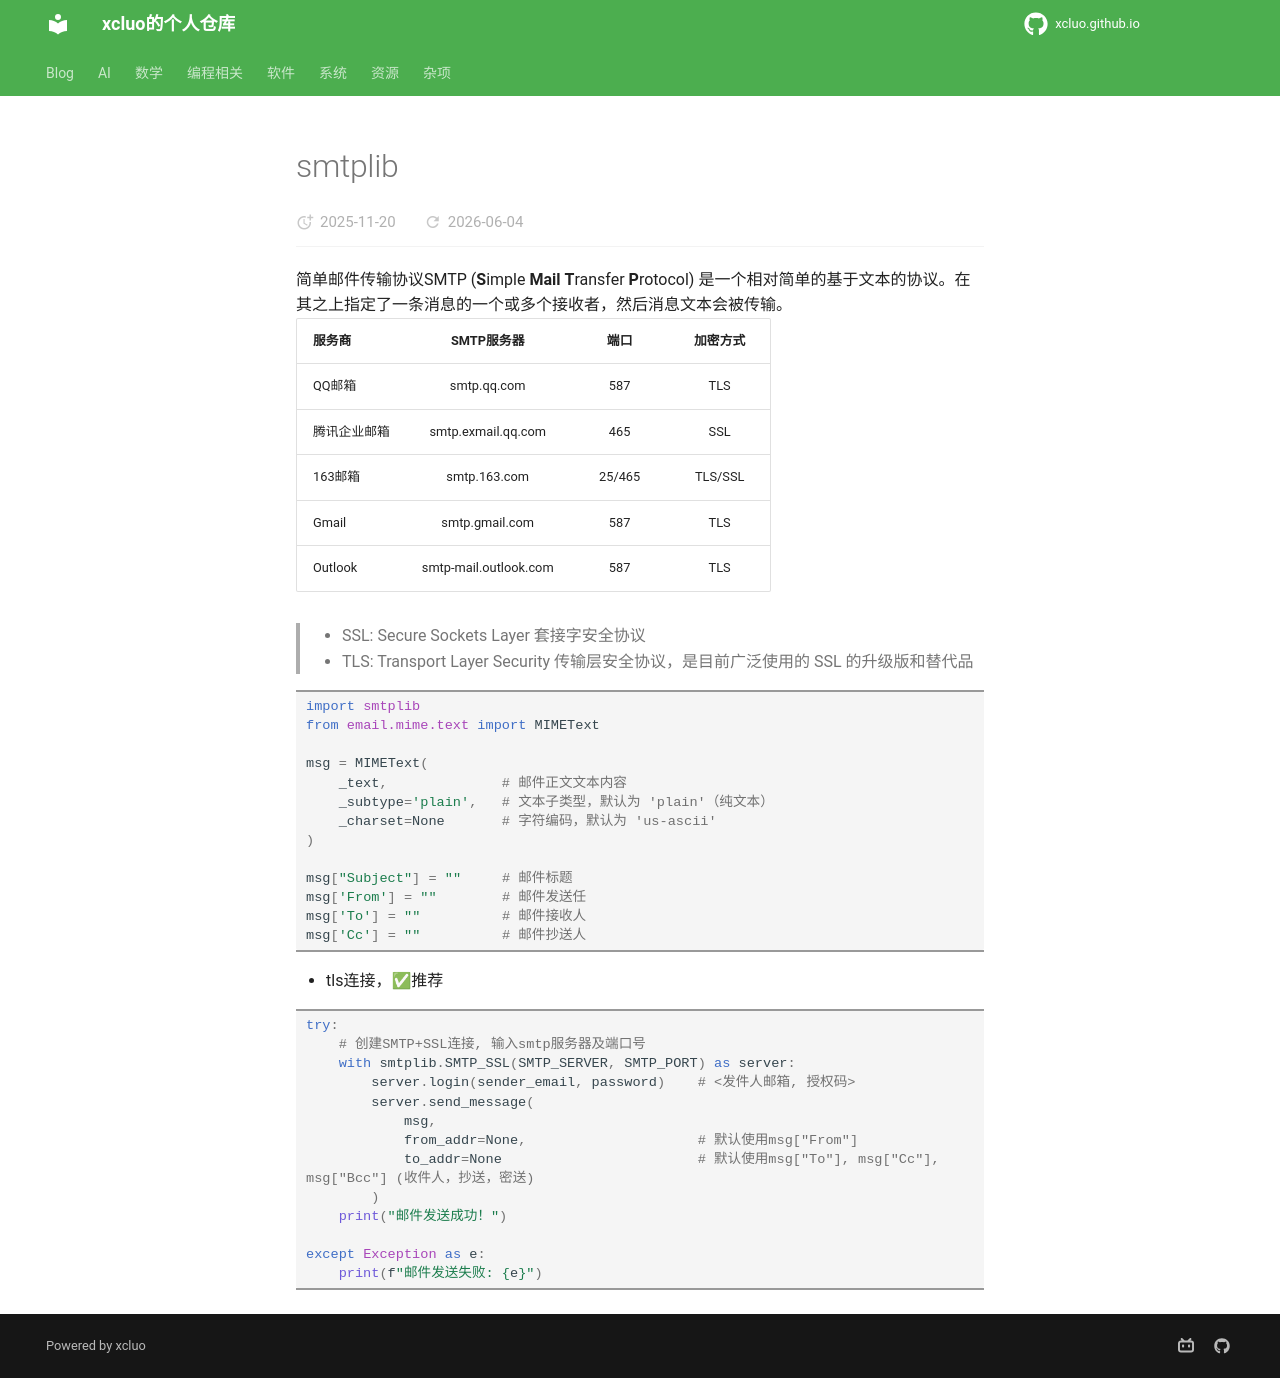

repository: xcluo/xcluo.github.io · page: Programing/Python/web_service/smtplib.html · generator: mkdocs

---
title: "smtplib"
---

简单邮件传输协议SMTP (**S**imple **Mail** **T**ransfer **P**rotocol) 是一个相对简单的基于文本的协议。在其之上指定了一条消息的一个或多个接收者，然后消息文本会被传输。

| 服务商 | SMTP服务器 | 端口 | 加密方式 |
| :-----| :----: | :----: | :-: |
| QQ邮箱 | smtp.qq.com | 587 | TLS |
| 腾讯企业邮箱 | smtp.exmail.qq.com | 465 | SSL |
| 163邮箱 | smtp.163.com | 25/465 | TLS/SSL |
| Gmail | smtp.gmail.com | 587 | TLS |
| Outlook | smtp-mail.outlook.com | 587 | TLS |

> - SSL: Secure Sockets Layer 套接字安全协议
> - TLS: Transport Layer Security 传输层安全协议，是目前广泛使用的 SSL 的升级版和替代品

```python
import smtplib
from email.mime.text import MIMEText

msg = MIMEText(
    _text,              # 邮件正文文本内容
    _subtype='plain',   # 文本子类型，默认为 'plain'（纯文本）
    _charset=None       # 字符编码，默认为 'us-ascii'
)

msg["Subject"] = ""     # 邮件标题
msg['From'] = ""        # 邮件发送任
msg['To'] = ""          # 邮件接收人
msg['Cc'] = ""          # 邮件抄送人
```

- tls连接，✅推荐

```python
try:
    # 创建SMTP+SSL连接, 输入smtp服务器及端口号
    with smtplib.SMTP_SSL(SMTP_SERVER, SMTP_PORT) as server:
        server.login(sender_email, password)    # <发件人邮箱, 授权码>
        server.send_message(
            msg,
            from_addr=None,                     # 默认使用msg["From"]
            to_addr=None                        # 默认使用msg["To"], msg["Cc"], msg["Bcc"] (收件人，抄送，密送)
        )
    print("邮件发送成功！")

except Exception as e:
    print(f"邮件发送失败: {e}")
```
